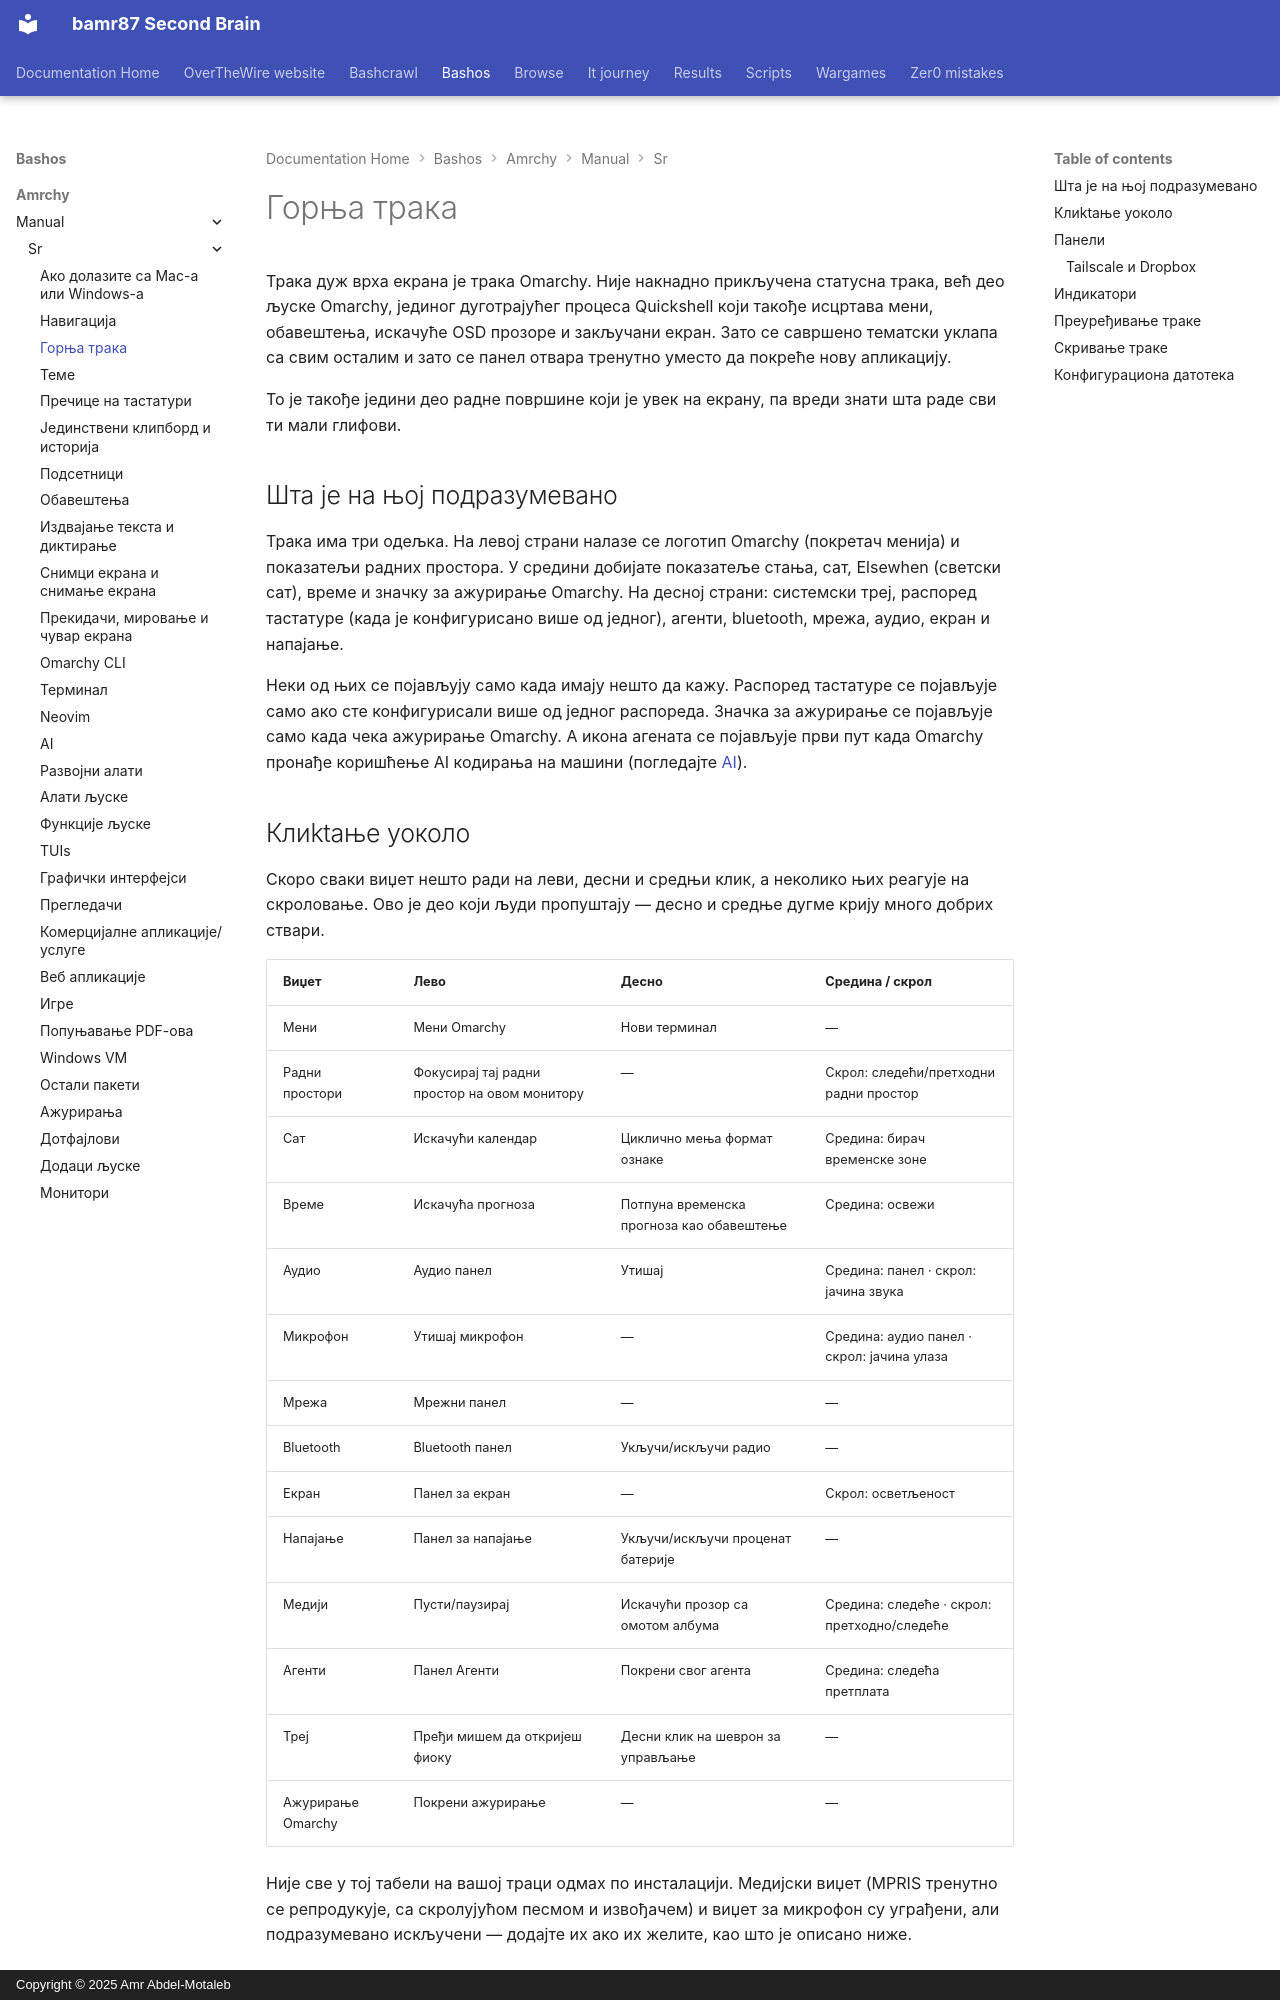

repository: bamr87/README · page: bashos/amrchy/manual/sr/05-the-top-bar/index.html · generator: mkdocs · copyright: Copyright © 2025 Amr Abdel-Motaleb

---
source_file: amrchy/manual/sr/05-the-top-bar.md
source_repo: bamr87/bashos
source_url: https://github.com/bamr87/bashos/blob/main/amrchy/manual/sr/05-the-top-bar.md
title: Горња трака
---
# Горња трака

Трака дуж врха екрана је трака Omarchy. Није накнадно прикључена статусна трака, већ део љуске Omarchy, јединог дуготрајућег процеса Quickshell који такође исцртава мени, обавештења, искачуће OSD прозоре и закључани екран. Зато се савршено тематски уклапа са свим осталим и зато се панел отвара тренутно уместо да покреће нову апликацију.

То је такође једини део радне површине који је увек на екрану, па вреди знати шта раде сви ти мали глифови.

## Шта је на њој подразумевано

Трака има три одељка. На левој страни налазе се логотип Omarchy (покретач менија) и показатељи радних простора. У средини добијате показатеље стања, сат, Elsewhen (светски сат), време и значку за ажурирање Omarchy. На десној страни: системски треј, распоред тастатуре (када је конфигурисано више од једног), агенти, bluetooth, мрежа, аудио, екран и напајање.

Неки од њих се појављују само када имају нешто да кажу. Распоред тастатуре се појављује само ако сте конфигурисали више од једног распореда. Значка за ажурирање се појављује само када чека ажурирање Omarchy. А икона агената се појављује први пут када Omarchy пронађе коришћење AI кодирања на машини (погледајте [AI](17-ai.md)).

## Клиktање уоколо

Скоро сваки виџет нешто ради на леви, десни и средњи клик, а неколико њих реагује на скроловање. Ово је део који људи пропуштају — десно и средње дугме крију много добрих ствари.

| Виџет | Лево | Десно | Средина / скрол |
| --- | --- | --- | --- |
| Мени | Мени Omarchy | Нови терминал | — |
| Радни простори | Фокусирај тај радни простор на овом монитору | — | Скрол: следећи/претходни радни простор |
| Сат | Искачући календар | Циклично мења формат ознаке | Средина: бирач временске зоне |
| Време | Искачућа прогноза | Потпуна временска прогноза као обавештење | Средина: освежи |
| Аудио | Аудио панел | Утишај | Средина: панел · скрол: јачина звука |
| Микрофон | Утишај микрофон | — | Средина: аудио панел · скрол: јачина улаза |
| Мрежа | Мрежни панел | — | — |
| Bluetooth | Bluetooth панел | Укључи/искључи радио | — |
| Екран | Панел за екран | — | Скрол: осветљеност |
| Напајање | Панел за напајање | Укључи/искључи проценат батерије | — |
| Медији | Пусти/паузирај | Искачући прозор са омотом албума | Средина: следеће · скрол: претходно/следеће |
| Агенти | Панел Агенти | Покрени свог агента | Средина: следећа претплата |
| Треј | Пређи мишем да откријеш фиоку | Десни клик на шеврон за управљање | — |
| Ажурирање Omarchy | Покрени ажурирање | — | — |

Није све у тој табели на вашој траци одмах по инсталацији. Медијски виџет (MPRIS тренутно се репродукује, са скролујућом песмом и извођачем) и виџет за микрофон су уграђени, али подразумевано искључени — додајте их ако их желите, као што је описано ниже.
